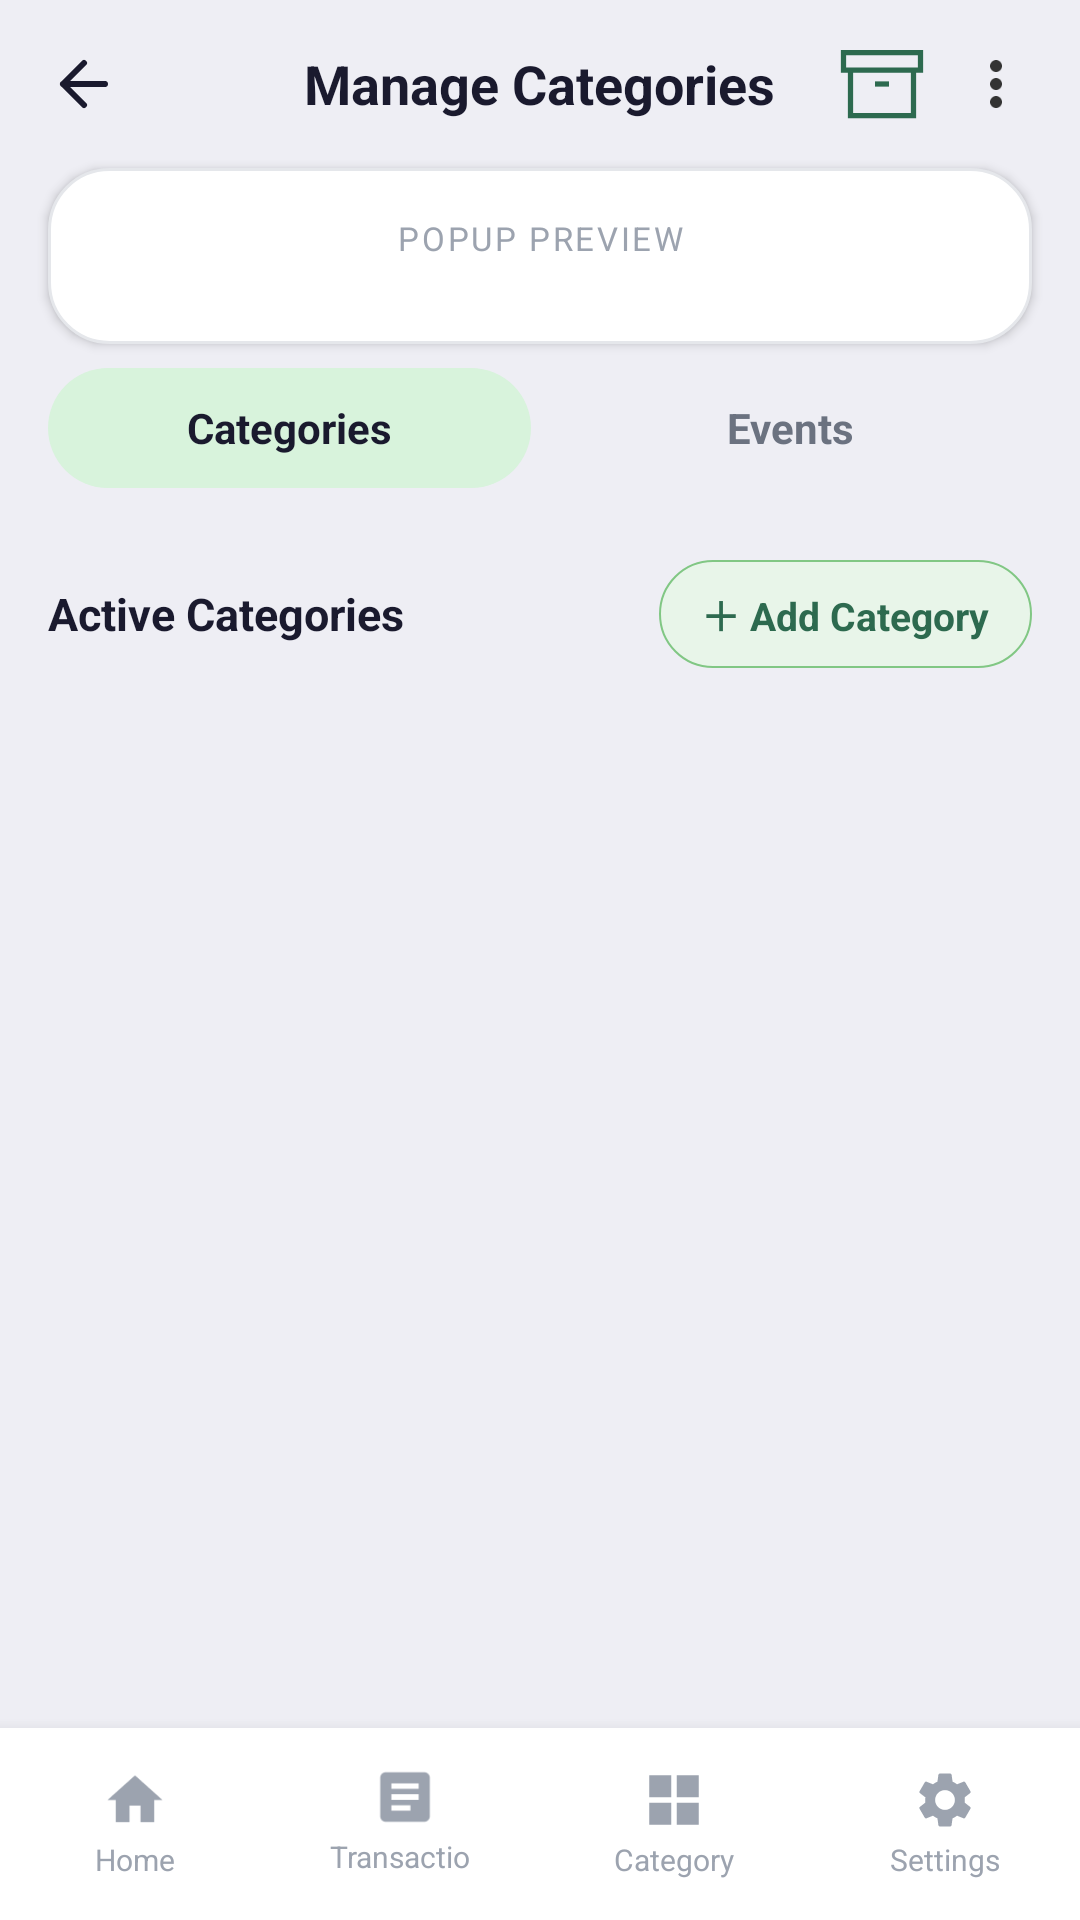

Produce the Android XML layout that renders to this screen, including the resource entries it uses.
<!-- AndroidManifest.xml: application theme AppTheme -->
<!-- res/layout/activity_manage_categories.xml -->
<?xml version="1.0" encoding="utf-8"?>
<LinearLayout
    xmlns:android="http://schemas.android.com/apk/res/android"
    android:layout_width="match_parent"
    android:layout_height="match_parent"
    android:orientation="vertical"
    android:background="#EEEEF4">

    
    <RelativeLayout
        android:layout_width="match_parent"
        android:layout_height="56dp"
        android:paddingStart="16dp"
        android:paddingEnd="16dp"
        android:background="#EEEEF4">

        <ImageView
            android:id="@+id/btnBack"
            android:layout_width="24dp"
            android:layout_height="24dp"
            android:src="@drawable/ic_back"
            android:layout_centerVertical="true"/>

        <TextView
            android:layout_width="wrap_content"
            android:layout_height="wrap_content"
            android:text="Manage Categories"
            android:textSize="18sp"
            android:textStyle="bold"
            android:textColor="@color/text_primary"
            android:layout_centerInParent="true"/>

        <ImageView
            android:id="@+id/btnArchive"
            android:layout_width="28dp"
            android:layout_height="28dp"
            android:src="@drawable/ic_archive"
            android:layout_toStartOf="@+id/btnMenu"
            android:layout_centerVertical="true"
            android:layout_marginEnd="12dp"/>

        <ImageView
            android:id="@+id/btnMenu"
            android:layout_width="24dp"
            android:layout_height="24dp"
            android:src="@drawable/ic_more_vert"
            android:layout_alignParentEnd="true"
            android:layout_centerVertical="true"/>
    </RelativeLayout>

    
    <LinearLayout
        android:id="@+id/popupPreviewCard"
        android:layout_width="match_parent"
        android:layout_height="wrap_content"
        android:orientation="vertical"
        android:background="@drawable/bg_popup_preview"
        android:layout_marginStart="16dp"
        android:layout_marginEnd="16dp"
        android:layout_marginBottom="8dp"
        android:padding="16dp"
        android:elevation="2dp">

        <TextView
            android:layout_width="match_parent"
            android:layout_height="wrap_content"
            android:text="POPUP PREVIEW"
            android:textSize="11sp"
            android:textColor="@color/text_hint"
            android:gravity="center"
            android:letterSpacing="0.08"
            android:layout_marginBottom="12dp"/>

        
        <LinearLayout
            android:id="@+id/previewContainer"
            android:layout_width="match_parent"
            android:layout_height="wrap_content"
            android:orientation="vertical"/>
    </LinearLayout>

    
    <LinearLayout
        android:layout_width="match_parent"
        android:layout_height="wrap_content"
        android:orientation="horizontal"
        android:paddingStart="16dp"
        android:paddingEnd="16dp"
        android:layout_marginBottom="12dp"
        android:gravity="center_vertical">

        <TextView
            android:id="@+id/tabCategories"
            android:layout_width="0dp"
            android:layout_height="40dp"
            android:layout_weight="1"
            android:text="Categories"
            android:textSize="14sp"
            android:textStyle="bold"
            android:gravity="center"
            android:textColor="@color/text_primary"
            android:background="@drawable/bg_nav_active_pill"
            android:layout_marginEnd="6dp"/>

        <TextView
            android:id="@+id/tabEvents"
            android:layout_width="0dp"
            android:layout_height="40dp"
            android:layout_weight="1"
            android:text="Events"
            android:textSize="14sp"
            android:textStyle="bold"
            android:gravity="center"
            android:textColor="@color/text_secondary"
            android:background="@null"/>
    </LinearLayout>

    
    <LinearLayout
        android:layout_width="match_parent"
        android:layout_height="wrap_content"
        android:orientation="horizontal"
        android:gravity="center_vertical"
        android:paddingStart="16dp"
        android:paddingEnd="16dp"
        android:layout_marginBottom="8dp"
        android:layout_marginTop="12dp">

        <TextView
            android:id="@+id/tvSectionTitle"
            android:layout_width="0dp"
            android:layout_height="wrap_content"
            android:layout_weight="1"
            android:text="Active Categories"
            android:textSize="15sp"
            android:textStyle="bold"
            android:textColor="@color/text_primary"/>

        <TextView
            android:id="@+id/btnAddNew"
            android:layout_width="wrap_content"
            android:layout_height="36dp"
            android:text="＋ Add Category"
            android:textSize="13sp"
            android:textStyle="bold"
            android:textColor="#2D6A4F"
            android:gravity="center"
            android:background="@drawable/bg_add_category_btn"
            android:paddingStart="14dp"
            android:paddingEnd="14dp"/>
    </LinearLayout>

    
    <androidx.recyclerview.widget.RecyclerView
        android:id="@+id/recyclerView"
        android:layout_width="match_parent"
        android:layout_height="0dp"
        android:layout_weight="1"
        android:paddingStart="16dp"
        android:paddingEnd="16dp"
        android:clipToPadding="false"/>

    
    <include layout="@layout/layout_bottom_nav"/>

</LinearLayout>
<!-- res/layout/layout_bottom_nav.xml (included above) -->
<?xml version="1.0" encoding="utf-8"?>
<LinearLayout
    xmlns:android="http://schemas.android.com/apk/res/android"
    android:id="@+id/bottomNav"
    android:layout_width="match_parent"
    android:layout_height="64dp"
    android:background="@color/bg_page"
    android:orientation="horizontal"
    android:elevation="8dp">

    
    <LinearLayout
        android:id="@+id/navHome"
        android:layout_width="0dp"
        android:layout_height="match_parent"
        android:layout_weight="1"
        android:orientation="vertical"
        android:gravity="center"
        android:padding="6dp">

        <LinearLayout
            android:id="@+id/navHomePill"
            android:layout_width="wrap_content"
            android:layout_height="wrap_content"
            android:orientation="vertical"
            android:gravity="center"
            android:paddingStart="14dp"
            android:paddingEnd="14dp"
            android:paddingTop="6dp"
            android:paddingBottom="6dp">

            <ImageView
                android:id="@+id/navHomeIcon"
                android:layout_width="22dp"
                android:layout_height="22dp"
                android:src="@drawable/ic_nav_home"/>

            <TextView
                android:id="@+id/navHomeLabel"
                android:layout_width="wrap_content"
                android:layout_height="wrap_content"
                android:text="Home"
                android:textSize="10sp"
                android:textColor="@color/text_hint"
                android:layout_marginTop="2dp"/>
        </LinearLayout>
    </LinearLayout>

    
    <LinearLayout
        android:id="@+id/navTransactions"
        android:layout_width="0dp"
        android:layout_height="match_parent"
        android:layout_weight="1"
        android:orientation="vertical"
        android:gravity="center"
        android:padding="6dp">

        <LinearLayout
            android:id="@+id/navTransactionsPill"
            android:layout_width="wrap_content"
            android:layout_height="wrap_content"
            android:orientation="vertical"
            android:gravity="center"
            android:paddingStart="14dp"
            android:paddingEnd="14dp"
            android:paddingTop="6dp"
            android:paddingBottom="6dp">

            <ImageView
                android:id="@+id/navTransactionsIcon"
                android:layout_width="22dp"
                android:layout_height="22dp"
                android:src="@drawable/ic_nav_transactions"/>

            <TextView
                android:id="@+id/navTransactionsLabel"
                android:layout_width="wrap_content"
                android:layout_height="wrap_content"
                android:text="Transactions"
                android:textSize="10sp"
                android:textColor="@color/text_hint"
                android:layout_marginTop="2dp"/>
        </LinearLayout>
    </LinearLayout>

    
    <LinearLayout
        android:id="@+id/navCategory"
        android:layout_width="0dp"
        android:layout_height="match_parent"
        android:layout_weight="1"
        android:orientation="vertical"
        android:gravity="center"
        android:padding="6dp">

        <LinearLayout
            android:id="@+id/navCategoryPill"
            android:layout_width="wrap_content"
            android:layout_height="wrap_content"
            android:orientation="vertical"
            android:gravity="center"
            android:paddingStart="14dp"
            android:paddingEnd="14dp"
            android:paddingTop="6dp"
            android:paddingBottom="6dp">

            <ImageView
                android:id="@+id/navCategoryIcon"
                android:layout_width="22dp"
                android:layout_height="22dp"
                android:src="@drawable/ic_nav_category"/>

            <TextView
                android:id="@+id/navCategoryLabel"
                android:layout_width="wrap_content"
                android:layout_height="wrap_content"
                android:text="Category"
                android:textSize="10sp"
                android:textColor="@color/text_hint"
                android:layout_marginTop="2dp"/>
        </LinearLayout>
    </LinearLayout>

    
    <LinearLayout
        android:id="@+id/navSettings"
        android:layout_width="0dp"
        android:layout_height="match_parent"
        android:layout_weight="1"
        android:orientation="vertical"
        android:gravity="center"
        android:padding="6dp">

        <LinearLayout
            android:id="@+id/navSettingsPill"
            android:layout_width="wrap_content"
            android:layout_height="wrap_content"
            android:orientation="vertical"
            android:gravity="center"
            android:paddingStart="14dp"
            android:paddingEnd="14dp"
            android:paddingTop="6dp"
            android:paddingBottom="6dp">

            <ImageView
                android:id="@+id/navSettingsIcon"
                android:layout_width="22dp"
                android:layout_height="22dp"
                android:src="@drawable/ic_settings"/>

            <TextView
                android:id="@+id/navSettingsLabel"
                android:layout_width="wrap_content"
                android:layout_height="wrap_content"
                android:text="Settings"
                android:textSize="10sp"
                android:textColor="@color/text_hint"
                android:layout_marginTop="2dp"/>
        </LinearLayout>
    </LinearLayout>

</LinearLayout>
<!-- resources referenced by this layout -->
<resources>
  <color name="bg_page">#FFFFFF</color>
  <color name="text_hint">#9CA3AF</color>
  <color name="text_primary">#1A1A2E</color>
  <color name="text_secondary">#6B7280</color>
  <!-- drawable bg_add_category_btn (drawable) -->
  <?xml version="1.0" encoding="utf-8"?>
  <shape xmlns:android="http://schemas.android.com/apk/res/android" android:shape="rectangle">
      <solid android:color="#E8F5E9"/>
      <stroke android:width="0.8dp" android:color="#81C784"/>
      <corners android:radius="20dp"/>
  </shape>
  <!-- drawable bg_nav_active_pill (drawable) -->
  <?xml version="1.0" encoding="utf-8"?>
  <shape xmlns:android="http://schemas.android.com/apk/res/android" android:shape="rectangle">
      <solid android:color="#D8F3DC"/>
      <corners android:radius="24dp"/>
  </shape>
  <!-- drawable bg_popup_preview (drawable) -->
  <?xml version="1.0" encoding="utf-8"?>
  <shape xmlns:android="http://schemas.android.com/apk/res/android" android:shape="rectangle">
      <solid android:color="#FFFFFF"/>
      <corners android:radius="20dp"/>
      <stroke android:width="1dp" android:color="#E5E7EB"/>
  </shape>
  <!-- drawable ic_back (drawable) -->
  <?xml version="1.0" encoding="utf-8"?>
  <vector xmlns:android="http://schemas.android.com/apk/res/android"
      android:width="24dp" android:height="24dp"
      android:viewportWidth="24" android:viewportHeight="24">
      <path android:strokeColor="#1A1A2E" android:strokeWidth="2"
          android:strokeLineCap="round" android:strokeLineJoin="round"
          android:fillColor="@android:color/transparent"
          android:pathData="M19,12 H5 M12,5 L5,12 L12,19"/>
  </vector>
  <!-- drawable ic_more_vert (drawable) -->
  <?xml version="1.0" encoding="utf-8"?>
  <vector xmlns:android="http://schemas.android.com/apk/res/android"
      android:width="24dp"
      android:height="24dp"
      android:viewportWidth="24"
      android:viewportHeight="24">
      <path
          android:fillColor="#333333"
          android:pathData="M12,8c1.1,0 2,-0.9 2,-2s-0.9,-2 -2,-2 -2,0.9 -2,2 0.9,2 2,2zM12,10c-1.1,0 -2,0.9 -2,2s0.9,2 2,2 2,-0.9 2,-2 -0.9,-2 -2,-2zM12,16c-1.1,0 -2,0.9 -2,2s0.9,2 2,2 2,-0.9 2,-2 -0.9,-2 -2,-2z"/>
  </vector>
  <!-- drawable ic_nav_category (drawable) -->
  <?xml version="1.0" encoding="utf-8"?>
  <vector xmlns:android="http://schemas.android.com/apk/res/android"
      android:width="24dp" android:height="24dp"
      android:viewportWidth="24" android:viewportHeight="24">
      <path android:fillColor="#9CA3AF"
          android:pathData="M3,3h8v8H3V3zM13,3h8v8h-8V3zM3,13h8v8H3v-8zM13,13h8v8h-8v-8z"/>
  </vector>
  <!-- drawable ic_nav_home (drawable) -->
  <?xml version="1.0" encoding="utf-8"?>
  <vector xmlns:android="http://schemas.android.com/apk/res/android"
      android:width="24dp" android:height="24dp"
      android:viewportWidth="24" android:viewportHeight="24">
      <path android:fillColor="#9CA3AF"
          android:pathData="M10,20v-6h4v6h5v-8h3L12,3 2,12h3v8z"/>
  </vector>
  <!-- drawable ic_nav_transactions (drawable) -->
  <?xml version="1.0" encoding="utf-8"?>
  <vector xmlns:android="http://schemas.android.com/apk/res/android"
      android:width="24dp" android:height="24dp"
      android:viewportWidth="24" android:viewportHeight="24">
      <path android:fillColor="#9CA3AF"
          android:pathData="M19,3H5C3.9,3 3,3.9 3,5v14c0,1.1 0.9,2 2,2h14c1.1,0 2,-0.9 2,-2V5C21,3.9 20.1,3 19,3zM14,17H7v-2h7V17zM17,13H7v-2h10V13zM17,9H7V7h10V9z"/>
  </vector>
  <color name="nav_bg">#FFFFFF</color>
  <color name="brand_primary">#2D6A4F</color>
  <color name="brand_light">#52B788</color>
</resources>
